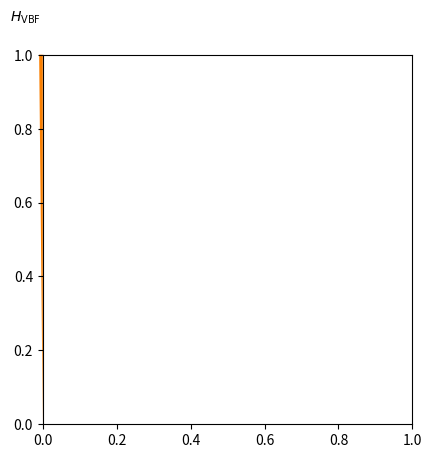

The matplotlib source for this figure: (Note: this script raises an exception after producing the figure.)
import numpy as np
import matplotlib.pyplot as plt
from copy import deepcopy

# Props change to this:
# https://matplotlib.org/stable/gallery/lines_bars_and_markers/horizontal_barchart_distribution.html

glabels = {
    "otherVV": "Other $VV$($V$)",
    "Misid": "Mis-Id",
    "Zjets": "$Z/\gamma*$",
    "WW": "$WW$",
    "WWStrong": "$WW$ (Strong)",
    "EWWW": "$WW$ (EW)",
    "Top": "$t\\bar{t}$/$Wt$",
    "vbf": "$H_{\mathrm{VBF}}$",
    "ggf": "$H_{\mathrm{ggF}}$"}
# "Mis-Id"

gcolors = {
    "Misid": "#3DFDFF",  # sns.color_palette("Paired")[9], # vgamma purple
    # "s_otherVV_step": "#CAB2D6",# sns.color_palette("Paired")[8], # other VV light purple
    # sns.color_palette("Paired")[8], # other VV light purple
    "otherVV": "#6A3D9A",
    "Zjets": "#33A02C",  # sns.color_palette("Paired")[3], # Zjets green
    "WW": "#2578B4",  # sns.color_palette("Paired")[1],  # WW blue
    "WWStrong": "#2578B4",  # sns.color_palette("Paired")[1],  # WW blue
    "EWWW": "#A5CEE3",  # sns.color_palette("Paired")[0], # EW WW light blue
    # "Top": "#FCFF99",# sns.color_palette("Paired")[10], # singletop light yellow
    "Top": "#FBD930",  # sns.color_palette("Set2")[5], # ttbar yellow
    "vbf": "#FA7F00",  # sns.color_palette("Paired")[7]] # VBF orange
    "ggf": "#E31E1C"  # sns.color_palette("Paired")[5], # ggF red
}

# EW WW in VBF region is 2.3467216
values = {"ggF0jet": {
    #"ggf": 2100,
    "vbf": 23,
    "WW": 9700,
    "Top": 2200,
    # "EWWW": 0,
    "Zjets": 140,
    # "s_Vgamma_step": 0.5875710478841825,
    "otherVV": 1400,
    "Misid": 1200
},
    "ggF1jet": {
   # "ggf": 1100,
    "vbf": 103,
    "WW": 3500,
    "Top": 5300,
    # "EWWW": 0,
    "Zjets": 280,
    # "s_Vgamma_step": 0.5875710478841825,
    "otherVV": 840,
    "Misid": 720
},
    "ggF2jet": {
    #"ggf": 440,
    "vbf": 46,
    "WW": 1500,
    "Top": 6100,
    # "EWWW": 0,
    "Zjets": 930,
    # "s_Vgamma_step": 0.5875710478841825,
    "otherVV": 470,
    "Misid": 470
},
    "vbf": {
    "ggf": 2.6,
    #"vbf": 28.8,
    "WWStrong": 2.3,
    "EWWW": 2.3,
    "Top": 2.6,
    # "EWWW": 0,
    "Zjets": 0.6,
    # "s_Vgamma_step": 0.5875710478841825,
    "otherVV": 0.6,
    "Misid": 1.7
}
}

# , "Total": 45.0865771941845}


def plot_pie_chart(values, key):
    global gcolors
    global glabels

    chosen = values[key]
    # Pie chart, where the slices will be ordered and plotted counter-clockwise:
    print(chosen.keys())
    colors = [gcolors[n] for n in chosen.keys()]
    labels = [glabels[n] for n in chosen.keys()]
    sizes = chosen.values()
    # only "explode" the 2nd slice (i.e. 'Hogs')

    # ggF is 3
    #explode = (0, 0, 0, 0, 0.0, 0, 0, 0)
    #explode = (0.2, 0.05, 0.2, 0.2, 0.2, 0.2, 0.2, 0.2, 0.2)

    def func(pct, allvals, key):
        absolute = np.round(pct/100.*np.sum(allvals), 1)
        if "vbf" in key:
            return "{:.1f}%\n({:.1f})".format(pct, absolute)
        else:
            return "{:.1f}%\n({:.0f})".format(pct, absolute)

    fig1, ax1 = plt.subplots()
    patches, texts, autotexts = ax1.pie(sizes, labels=labels,  # autopct='%1.1f%%',
                                        autopct=lambda pct: func(pct, sizes, key),
                                        shadow=False, startangle=90, colors=colors, labeldistance=1.1, pctdistance=0.73)
    # Equal aspect ratio ensures that pie is drawn as a circle.
    ax1.axis('equal')

    plt.setp(texts, size=14)
    plt.setp(autotexts, size=10, weight="bold")
    plt.setp(patches, linewidth=0)

    autotexts[2].set_fontsize(8)  # MisId
    # autotexts[3].set_color('white')  # WW
    # autotexts[6].set_color('white')  # Zjets
    # autotexts[1].set_color('white')  # ggF

    # texts[6].set_position((texts[6].get_position()[0]-0.07,
    #                       texts[6].get_position()[1]+0.05))  # Zjets
    # autotexts[5].set_text('')  # Wt
    # texts[5].set_position((texts[5].get_position()[0]-0.07,
    #                       texts[5].get_position()[1]+0.01))  # Wt

    # # autotexts[0].set_text('') # Vgamma
    # # autotexts[8].set_text('')  # other VV
    # # texts[8].set_position((texts[8].get_position()[0]-0.14,
    # #                       texts[8].get_position()[1]+0.06))  # other VV
    # texts[7].set_position((texts[7].get_position()[0]-0.01,
    #                       texts[7].get_position()[1]-0.02))  # ttbar

    # plt.show()
    plt.savefig('pie-chart-fractions-'+key+'.pdf')
    plt.close()

plot_pie_chart(values, "ggF0jet")
plot_pie_chart(values, "ggF1jet")
plot_pie_chart(values, "ggF2jet")
plot_pie_chart(values, "vbf")
